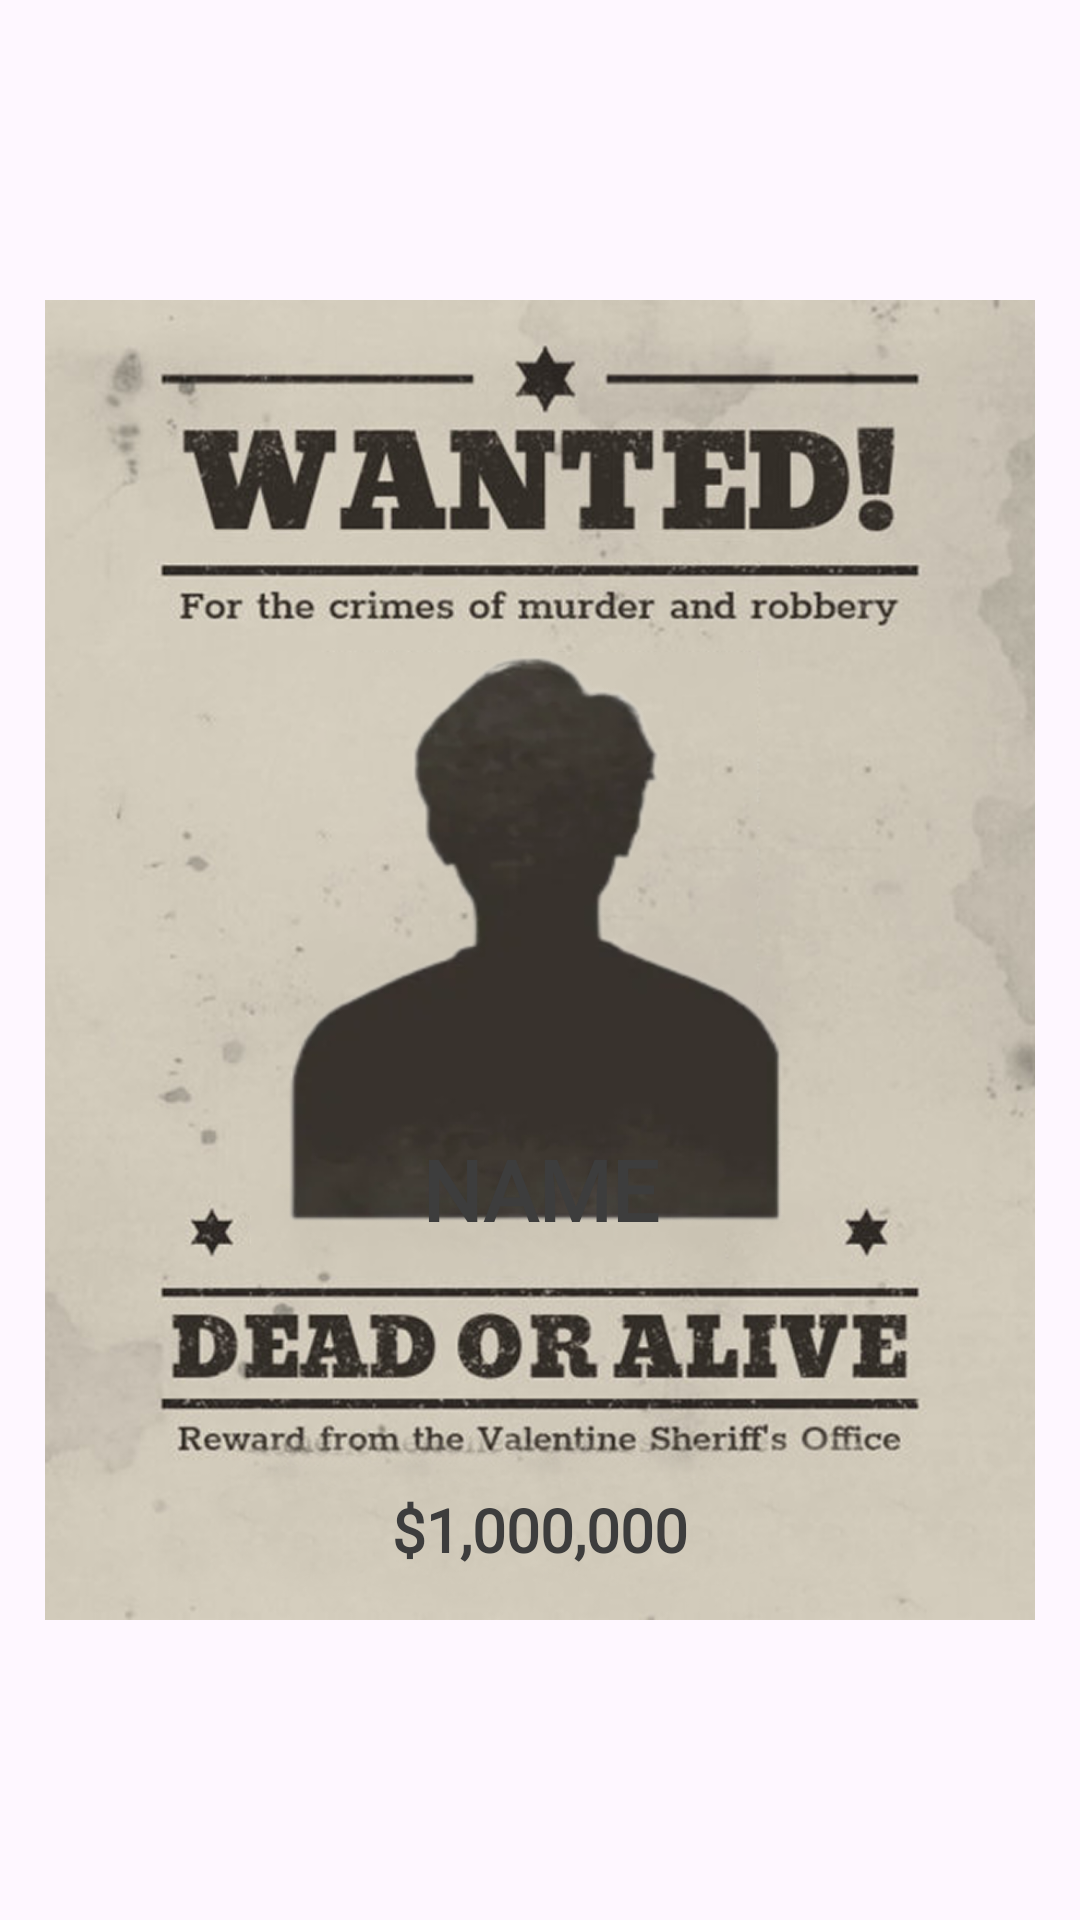

This screen was rendered from an Android layout file. Write that file and the resources it references.
<!-- AndroidManifest.xml: application theme Theme.BaseProject -->
<!-- res/layout/layout_poster_template_5.xml -->
<?xml version="1.0" encoding="utf-8"?>
<androidx.constraintlayout.widget.ConstraintLayout
    xmlns:android="http://schemas.android.com/apk/res/android"
    xmlns:app="http://schemas.android.com/apk/res-auto"
    xmlns:tools="http://schemas.android.com/tools"
    android:id="@+id/layoutPosterContent"
    android:layout_width="match_parent"
    android:layout_height="wrap_content"
    android:clipChildren="false"
    android:clipToPadding="false">

    
    <ImageView
        android:id="@+id/imgTemplateShadow"
        android:layout_width="0dp"
        android:layout_height="0dp"
        android:layout_marginStart="-50dp"
        android:layout_marginTop="-50dp"
        android:layout_marginEnd="-50dp"
        android:layout_marginBottom="-50dp"
        android:padding="50dp"
        android:scaleType="fitXY"
        android:visibility="gone"
        android:layerType="hardware"
        android:clipToPadding="false"
        app:layout_constraintTop_toTopOf="parent"
        app:layout_constraintBottom_toBottomOf="parent"
        app:layout_constraintStart_toStartOf="parent"
        app:layout_constraintEnd_toEndOf="parent" />

    <ImageView
        android:id="@+id/imgTemplate"
        android:layout_width="0dp"
        android:layout_height="0dp"
        android:scaleType="fitXY"
        android:src="@drawable/template"
        android:layout_margin="15dp"

        tools:src="@drawable/template_5_preview"
        app:layout_constraintDimensionRatio="H,3:4"
        app:layout_constraintTop_toTopOf="parent"
        app:layout_constraintStart_toStartOf="parent"
        app:layout_constraintEnd_toEndOf="parent"
        app:layout_constraintBottom_toBottomOf="parent" />

    
    <ImageView
        android:id="@+id/imgAvatarShadow"
        android:layout_width="0dp"
        android:layout_height="0dp"
        android:scaleType="fitXY"
        android:visibility="gone"
        android:layerType="hardware"
        android:clipToPadding="false"
        app:layout_constraintWidth_percent="0.65"
        app:layout_constraintHeight_percent="0.4"
        app:layout_constraintTop_toTopOf="@id/imgAvatar"
        app:layout_constraintBottom_toBottomOf="@id/imgAvatar"
        app:layout_constraintStart_toStartOf="parent"
        app:layout_constraintEnd_toEndOf="parent" />

    
    <ImageView
        android:id="@+id/imgAvatar"
        android:layout_width="0dp"
        android:layout_height="0dp"
        android:scaleType="fitXY"
        android:src="@drawable/avatar"
        app:layout_constraintWidth_percent="0.6"
        app:layout_constraintHeight_percent="0.39"
        app:layout_constraintTop_toTopOf="@id/imgTemplate"
        app:layout_constraintBottom_toBottomOf="@id/imgTemplate"
        app:layout_constraintStart_toStartOf="parent"
        app:layout_constraintEnd_toEndOf="parent"
        app:layout_constraintVertical_bias="0.384" />

    
    <TextView
        android:id="@+id/tvName"
        android:layout_width="0dp"
        android:layout_height="wrap_content"
        android:fontFamily="@font/roboto_bold"
        android:text="NAME HERE"
        android:textColor="#3D3D3D"
        android:textSize="28sp"
        android:textStyle="bold"
        android:gravity="center"
        android:maxLines="1"
        app:layout_constraintTop_toTopOf="@id/imgTemplate"
        app:layout_constraintBottom_toBottomOf="@id/imgTemplate"
        app:layout_constraintStart_toStartOf="@id/guidline"
        app:layout_constraintEnd_toEndOf="@id/guidline1"
        app:layout_constraintVertical_bias="0.689" />

    
    <TextView
        android:id="@+id/tvBounty"
        android:layout_width="wrap_content"
        android:layout_height="wrap_content"
        android:fontFamily="@font/roboto_bold"
        android:text="$1,000,000"
        android:textColor="#3D3D3D"
        android:textSize="20sp"
        android:textStyle="bold"
        app:layout_constraintTop_toTopOf="@id/imgTemplate"
        app:layout_constraintBottom_toBottomOf="@id/imgTemplate"
        app:layout_constraintStart_toStartOf="parent"
        app:layout_constraintEnd_toEndOf="parent"
        app:layout_constraintVertical_bias="0.96" />

    <androidx.constraintlayout.widget.Guideline android:layout_width="wrap_content"
        android:layout_height="wrap_content"
        android:orientation="vertical"
        android:id="@+id/guidline"
        app:layout_constraintGuide_percent="0.3"
        />
    <androidx.constraintlayout.widget.Guideline android:layout_width="wrap_content"
        android:layout_height="wrap_content"
        android:orientation="vertical"
        android:id="@+id/guidline1"
        app:layout_constraintGuide_percent="0.7"
        />
</androidx.constraintlayout.widget.ConstraintLayout>
<!-- resources referenced by this layout -->
<resources>
  <!-- drawable avatar: webp bitmap (drawable, 10110 bytes) -->
  <!-- drawable template: png bitmap (drawable, 671196 bytes) -->
  <!-- drawable template_5_preview: webp bitmap (drawable, 9714 bytes) -->
  <style name="Theme.BaseProject" parent="Base.Theme.BaseProject" />
  <style name="Base.Theme.BaseProject" parent="Theme.Material3.DayNight.NoActionBar">
          <item name="android:windowTranslucentStatus">false</item>
          <item name="android:statusBarColor">@android:color/transparent</item>
          <item name="android:windowTranslucentNavigation">false</item>
          <item name="android:fitsSystemWindows">false</item>
      </style>
</resources>
